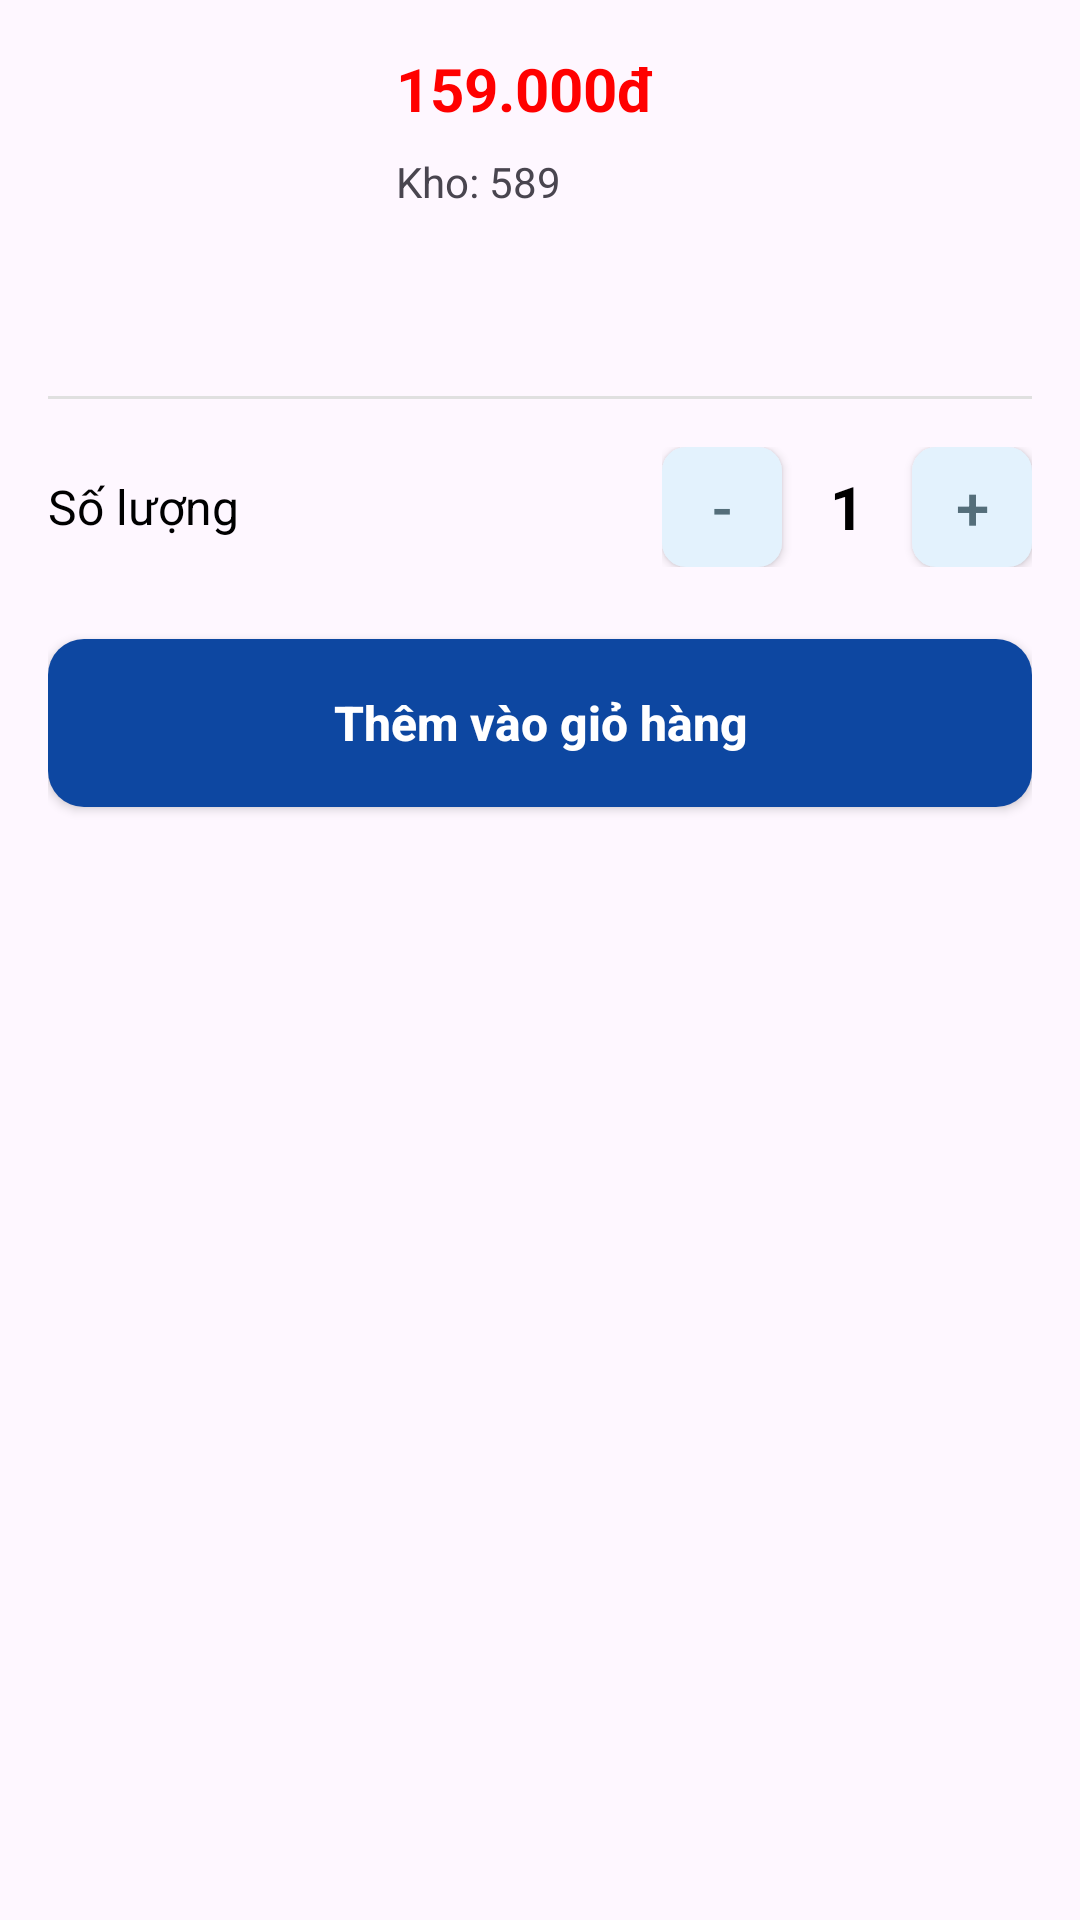

Android layout source for this screen:
<!-- AndroidManifest.xml: application theme Theme.UngDungQuanLyGunDam -->
<!-- res/layout/bottom_sheet_add_to_cart.xml -->
<?xml version="1.0" encoding="utf-8"?>
<LinearLayout xmlns:android="http://schemas.android.com/apk/res/android"
    android:layout_width="match_parent"
    android:layout_height="wrap_content"
    xmlns:app="http://schemas.android.com/apk/res-auto"
    android:orientation="vertical"
    android:padding="16dp"
    android:background="@drawable/bottom_sheet_background">
    <RelativeLayout
        android:layout_width="match_parent"
        android:layout_height="wrap_content">

        
        <com.google.android.material.imageview.ShapeableImageView
            android:id="@+id/iv_product_image_sheet"
            android:layout_width="100dp"
            android:layout_height="100dp"
            android:scaleType="centerCrop"
            android:src="@mipmap/ic_launcher"
            app:shapeAppearanceOverlay="@style/ShapeAppearance.Material3.Corner.Medium"/>

        <TextView
            android:id="@+id/tv_product_price_sheet"
            android:layout_width="wrap_content"
            android:layout_height="wrap_content"
            android:layout_toEndOf="@id/iv_product_image_sheet"
            android:layout_marginStart="16dp"
            android:text="159.000đ"
            android:textColor="#FF0000"
            android:textSize="20sp"
            android:textStyle="bold"/>

        <TextView
            android:id="@+id/tv_product_stock_sheet"
            android:layout_width="wrap_content"
            android:layout_height="wrap_content"
            android:layout_toEndOf="@id/iv_product_image_sheet"
            android:layout_below="@id/tv_product_price_sheet"
            android:layout_marginStart="16dp"
            android:layout_marginTop="8dp"
            android:text="Kho: 589"
            android:textSize="14sp"/>

    </RelativeLayout>

    <View
        android:layout_width="match_parent"
        android:layout_height="1dp"
        android:background="#E0E0E0"
        android:layout_marginTop="16dp"
        android:layout_marginBottom="16dp"/>

    
    <RelativeLayout
        android:layout_width="match_parent"
        android:layout_height="wrap_content">

        <TextView
            android:layout_width="wrap_content"
            android:layout_height="wrap_content"
            android:text="Số lượng"
            android:layout_centerVertical="true"
            android:textColor="@android:color/black"
            android:textSize="16sp"/>

        <LinearLayout
            android:layout_width="wrap_content"
            android:layout_height="wrap_content"
            android:layout_alignParentEnd="true"
            android:gravity="center_vertical"
            android:orientation="horizontal">

            
            <androidx.appcompat.widget.AppCompatButton
                android:id="@+id/btn_decrease"
                android:layout_width="40dp"
                android:layout_height="40dp"
                android:background="@drawable/button_quantity_background"
                android:textColor="#546E7A"
                android:textSize="20sp"
                android:text="-"/>

            <TextView
                android:id="@+id/tv_quantity"
                android:layout_width="wrap_content"
                android:layout_height="wrap_content"
                android:text="1"
                android:textSize="20sp"
                android:textColor="@android:color/black"
                android:textStyle="bold"
                android:paddingStart="16dp"
                android:paddingEnd="16dp"/>

            
            <androidx.appcompat.widget.AppCompatButton
                android:id="@+id/btn_increase"
                android:layout_width="40dp"
                android:layout_height="40dp"
                android:background="@drawable/button_quantity_background"
                android:textColor="#546E7A"
                android:textSize="20sp"
                android:text="+"/>
        </LinearLayout>
    </RelativeLayout>

    
    <androidx.appcompat.widget.AppCompatButton
        android:id="@+id/btn_add_to_cart_confirm"
        android:layout_width="match_parent"
        android:layout_height="56dp"
        android:text="Thêm vào giỏ hàng"
        android:layout_marginTop="24dp"
        android:background="@drawable/button_background_accent"
        android:textColor="@android:color/white"
        android:textSize="16sp"
        android:textStyle="bold"
        android:textAllCaps="false"/>

</LinearLayout>
<!-- resources referenced by this layout -->
<resources>
  <!-- drawable button_background_accent (drawable) -->
  <?xml version="1.0" encoding="utf-8"?>
  <shape xmlns:android="http://schemas.android.com/apk/res/android"
      android:shape="rectangle">
      <solid android:color="#0D47A1" /> 
      <corners android:radius="12dp" /> 
  </shape>
  <!-- drawable button_quantity_background (drawable) -->
  <?xml version="1.0" encoding="utf-8"?>
  <shape xmlns:android="http://schemas.android.com/apk/res/android"
      android:shape="rectangle">
      <solid android:color="#E3F2FD" /> 
      <corners android:radius="8dp" />
  </shape>
  <style name="Theme.UngDungQuanLyGunDam" parent="Base.Theme.UngDungQuanLyGunDam" />
  <style name="Base.Theme.UngDungQuanLyGunDam" parent="Theme.Material3.DayNight.NoActionBar">
          
          
      </style>
</resources>
